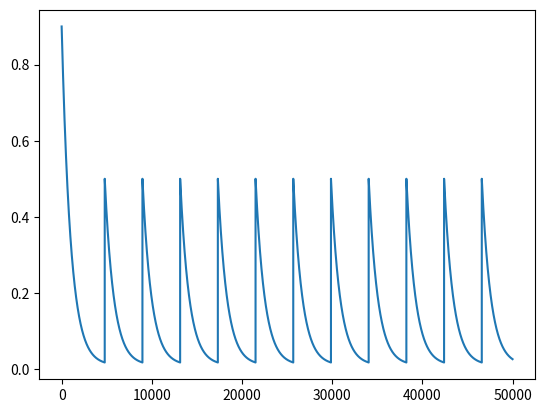

Write Python code to recreate this figure.
import math

class EpsilonScheduler:
    def __init__(self):
        pass
    def eps(self):
        pass



class EpsilonDecay:
    def __init__(self, eps_start, eps_end, eps_decay):
        self.eps_start = eps_start
        self.eps_end = eps_end
        self.eps_decay = eps_decay
        self.n_steps = 0
        
    def eps(self):
        eps = self.eps_end + (self.eps_start - self.eps_end) * \
            math.exp(-1. * self.n_steps / self.eps_decay)
        self.n_steps += 1
        return eps

class EpsilonDecayRestart(EpsilonDecay):
    def __init__(self, eps_start, eps_end, eps_decay, eps_restart, eps_restart_threshold):
        super().__init__(eps_start, eps_end, eps_decay)
        self.eps_restart_threshold = eps_restart_threshold
        self.eps_restart = eps_restart
    def eps(self):
        eps = super().eps()
        if eps < self.eps_restart_threshold:
            self.n_steps = 0
            self.eps_start = self.eps_restart
        return eps
    
# one episode : 26 steps
# 100 episodes per iteration
# 20 iterations

if __name__ == "__main__":
    import numpy as np
    import matplotlib.pyplot as plt
    
    e = EpsilonDecayRestart(0.9,0.01,1000,0.5,0.0175)
    a = np.zeros(50000)
    for i in range(a.shape[0]):
        a[i] = e.eps()
    
    plt.plot(a)